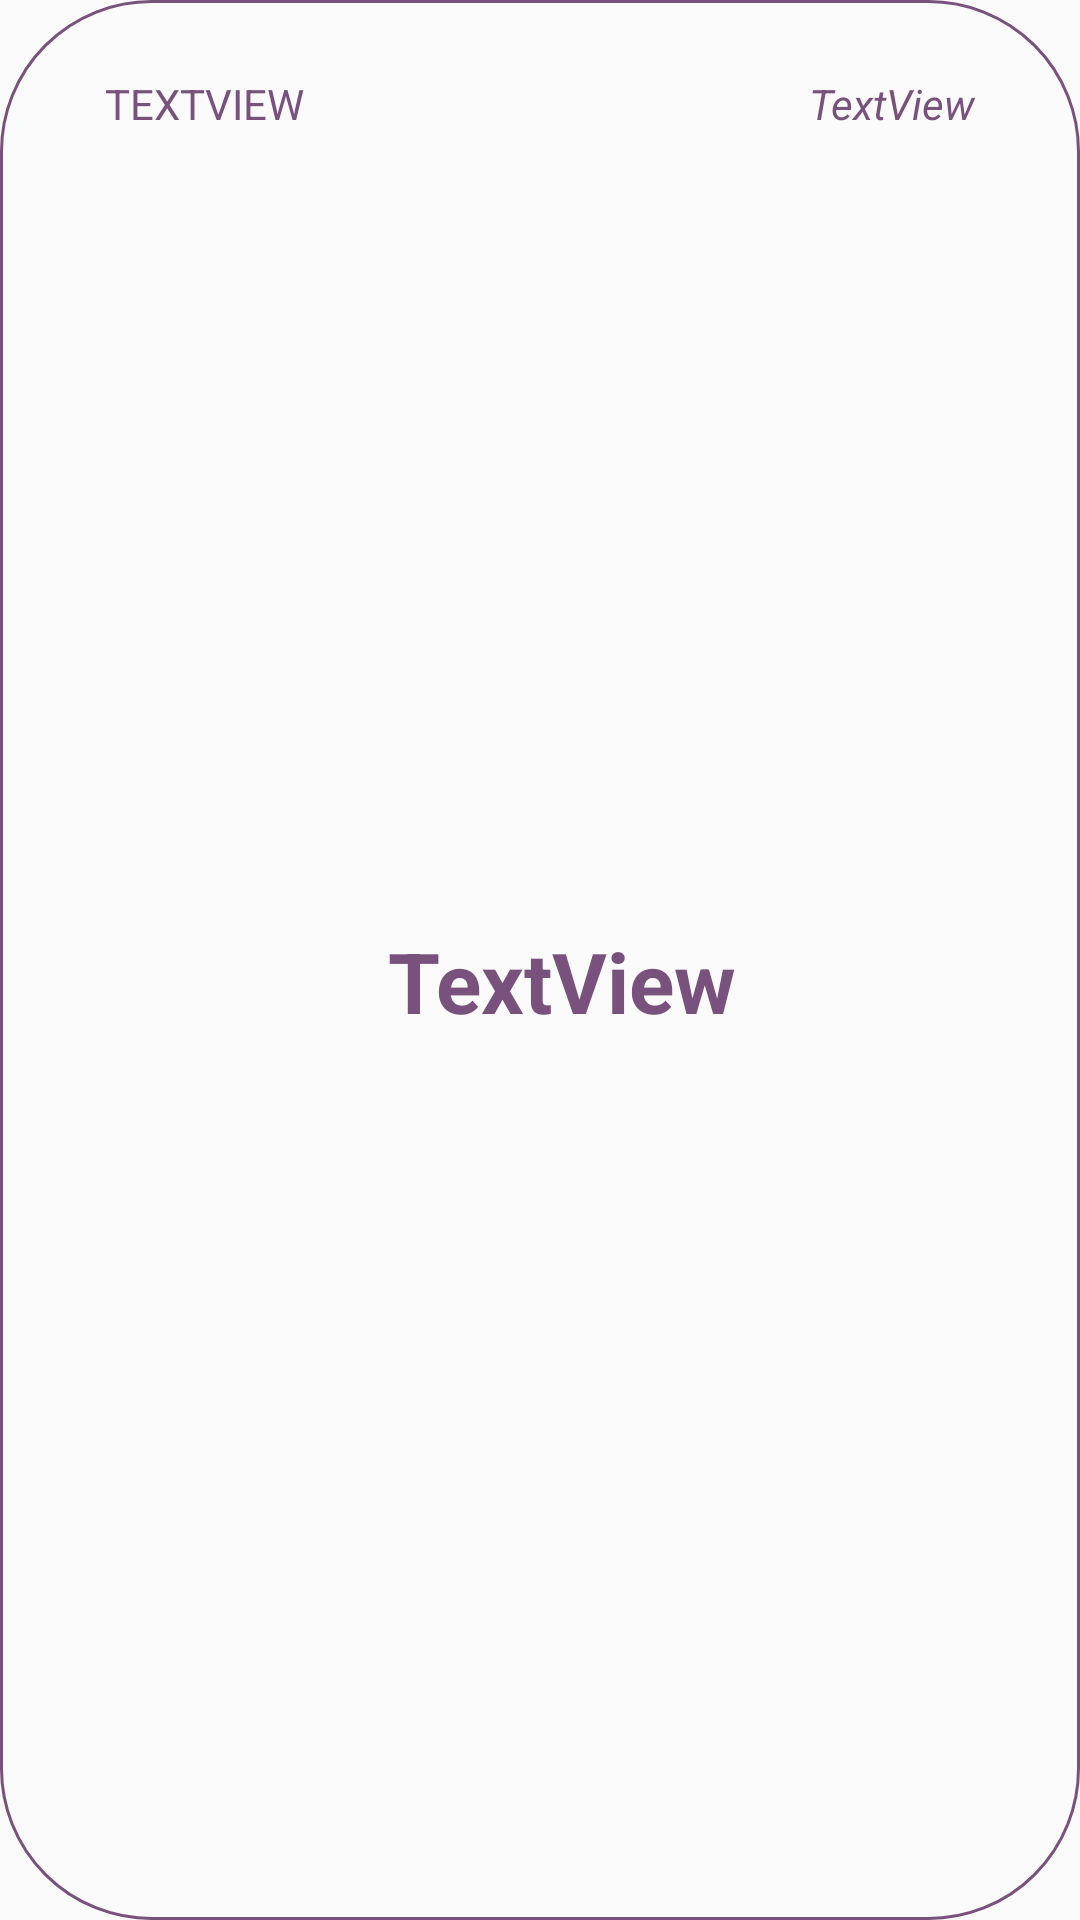

Android layout source for this screen:
<!-- AndroidManifest.xml: application theme Theme.AppCompat.Light.NoActionBar -->
<!-- res/layout/view_inventory_item_display.xml -->
<?xml version="1.0" encoding="utf-8"?>
<androidx.constraintlayout.widget.ConstraintLayout xmlns:android="http://schemas.android.com/apk/res/android"
    xmlns:tools="http://schemas.android.com/tools"
    xmlns:app="http://schemas.android.com/apk/res-auto"
    android:layout_width="match_parent"
    android:layout_height="wrap_content"
    android:background="@drawable/app_button_with_text_container_stroke"
    android:paddingStart="@dimen/itemDisplayLayoutPadding"
    android:paddingEnd="@dimen/itemDisplayLayoutPadding"
    android:paddingBottom="@dimen/itemDisplayLayoutPaddingBottom"
    android:paddingTop="@dimen/itemDisplayLayoutPaddingTop">

    <TextView
        android:id="@+id/textViewIIRoom"
        android:layout_width="wrap_content"
        android:layout_height="wrap_content"
        android:text="TextView"
        android:textAllCaps="true"
        android:textColor="@color/buttonColor_1"
        app:layout_constraintStart_toStartOf="parent"
        app:layout_constraintTop_toTopOf="parent" />

    <TextView
        android:id="@+id/textViewIIName"
        android:layout_width="wrap_content"
        android:layout_height="wrap_content"
        android:text="TextView"
        android:textSize="28sp"
        android:textStyle="bold"
        android:textColor="@color/buttonColor_1"
        android:layout_marginStart="@dimen/itemDisplayNameMarginStart"
        android:layout_marginBottom="@dimen/itemDisplayNameMarginBottom"
        app:layout_constraintStart_toStartOf="parent"
        app:layout_constraintBottom_toBottomOf="parent"
        app:layout_constraintEnd_toEndOf="parent"
        app:layout_constraintTop_toBottomOf="@+id/textViewIIRoom"/>

    <TextView
        android:id="@+id/textViewIICode"
        android:layout_width="wrap_content"
        android:layout_height="wrap_content"
        android:text="TextView"
        android:textStyle="italic"
        android:textColor="@color/buttonColor_1"
        app:layout_constraintEnd_toEndOf="parent"
        app:layout_constraintTop_toTopOf="parent" />

</androidx.constraintlayout.widget.ConstraintLayout>
<!-- resources referenced by this layout -->
<resources>
  <color name="buttonColor_1">#78517C</color>
  <dimen name="itemDisplayLayoutPadding">35dp</dimen>
  <dimen name="itemDisplayLayoutPaddingBottom">15dp</dimen>
  <dimen name="itemDisplayLayoutPaddingTop">25dp</dimen>
  <dimen name="itemDisplayNameMarginBottom">15dp</dimen>
  <dimen name="itemDisplayNameMarginStart">15dp</dimen>
  <!-- drawable app_button_with_text_container_stroke (drawable) -->
  <?xml version="1.0" encoding="utf-8"?>
  <selector xmlns:android="http://schemas.android.com/apk/res/android">
      <item>
          <shape android:shape="rectangle">
              <stroke android:color="@color/colorPrimaryDark" android:width="@dimen/loginActivityStrokeWidth"/>
              <corners android:radius="@dimen/cornersRadius"/>
          </shape>
      </item>
  </selector>
  <color name="colorPrimaryDark">#78517C</color>
  <dimen name="loginActivityStrokeWidth">1dp</dimen>
  <dimen name="cornersRadius">50dp</dimen>
</resources>
